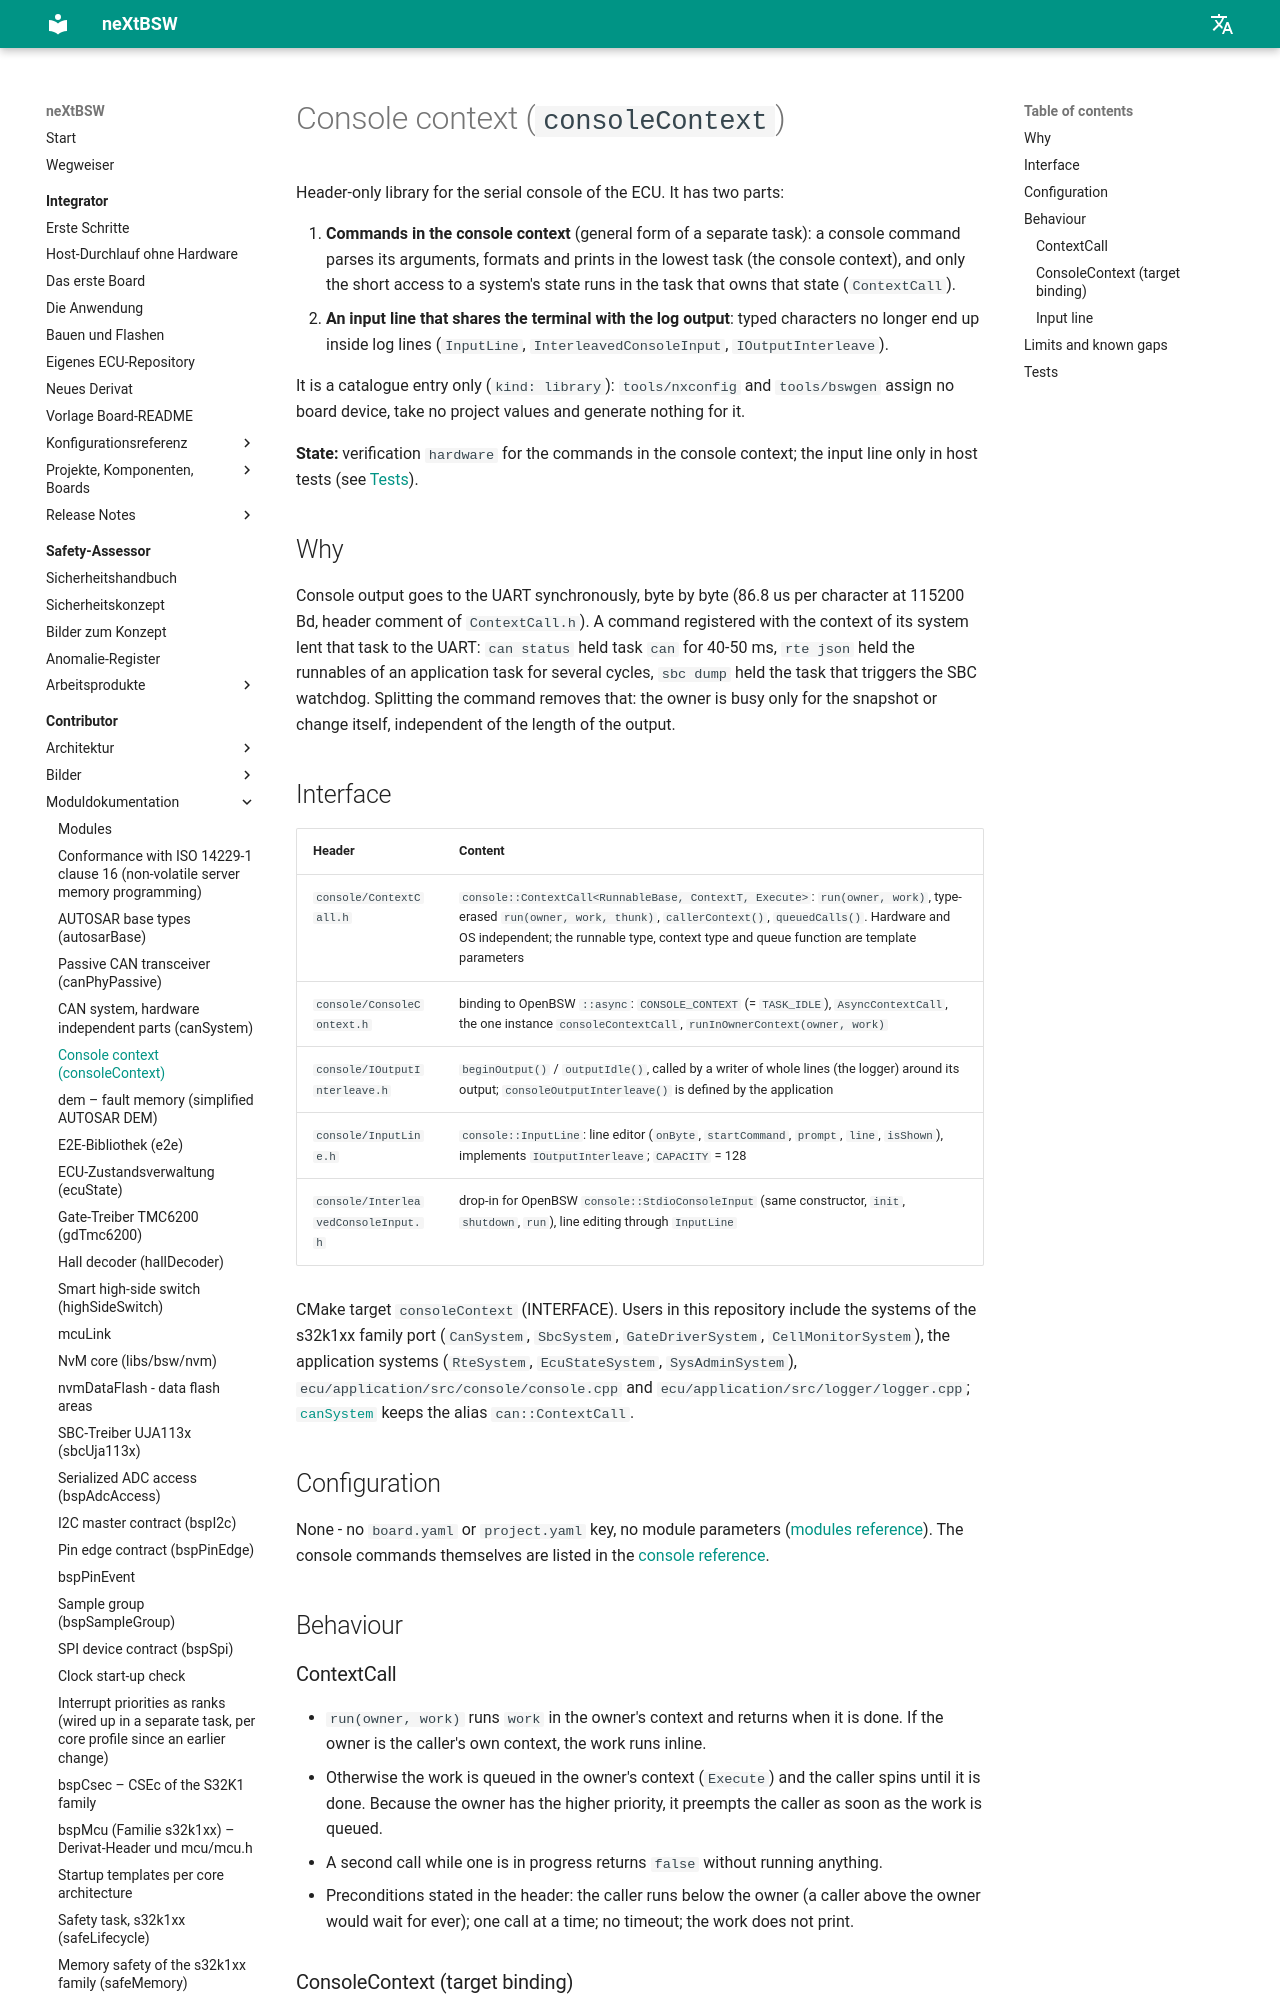

repository: danielsimonreinhardt/neXtBSW · page: 1.0.0/en/libs/bsw/consoleContext/doc/consoleContext/index.html · generator: mkdocs

# Console context (`consoleContext`)

Header-only library for the serial console of the ECU. It has two parts:

1. **Commands in the console context** (SYS-13, general form of COM-24): a console command parses its arguments,
   formats and prints in the lowest task (the console context), and only the short access to a system's state runs
   in the task that owns that state (`ContextCall`).
2. **An input line that shares the terminal with the log output** (SYS-15): typed characters no longer end up
   inside log lines (`InputLine`, `InterleavedConsoleInput`, `IOutputInterleave`).

It is a catalogue entry only (`kind: library`): `tools/nxconfig` and `tools/bswgen` assign no board device, take no
project values and generate nothing for it.

**State:** verification `hardware` for the commands in the console context; the input line only in host tests (see
[Tests](#tests)).

## Why

Console output goes to the UART synchronously, byte by byte (86.8 us per character at 115200 Bd, header comment
of `ContextCall.h`). A command registered with the context of its system lent that task to the UART: `can status`
held task `can` for 40-50 ms, `rte json` held the runnables of an application task for several cycles, `sbc dump`
held the task that triggers the SBC watchdog. Splitting the command removes that: the owner is busy only for the
snapshot or change itself, independent of the length of the output.

## Interface

| Header | Content |
|---|---|
| `console/ContextCall.h` | `console::ContextCall<RunnableBase, ContextT, Execute>`: `run(owner, work)`, type-erased `run(owner, work, thunk)`, `callerContext()`, `queuedCalls()`. Hardware and OS independent; the runnable type, context type and queue function are template parameters |
| `console/ConsoleContext.h` | binding to OpenBSW `::async`: `CONSOLE_CONTEXT` (= `TASK_IDLE`), `AsyncContextCall`, the one instance `consoleContextCall`, `runInOwnerContext(owner, work)` |
| `console/IOutputInterleave.h` | `beginOutput()` / `outputIdle()`, called by a writer of whole lines (the logger) around its output; `consoleOutputInterleave()` is defined by the application |
| `console/InputLine.h` | `console::InputLine`: line editor (`onByte`, `startCommand`, `prompt`, `line`, `isShown`), implements `IOutputInterleave`; `CAPACITY` = 128 |
| `console/InterleavedConsoleInput.h` | drop-in for OpenBSW `console::StdioConsoleInput` (same constructor, `init`, `shutdown`, `run`), line editing through `InputLine` |

CMake target `consoleContext` (INTERFACE). Users in this repository include the systems of the s32k1xx family port
(`CanSystem`, `SbcSystem`, `GateDriverSystem`, `CellMonitorSystem`), the application systems (`RteSystem`,
`EcuStateSystem`, `SysAdminSystem`), `ecu/application/src/console/console.cpp` and
`ecu/application/src/logger/logger.cpp`; [`canSystem`](../../canSystem/doc/canSystem.md) keeps the alias
`can::ContextCall`.

## Configuration

None - no `board.yaml` or `project.yaml` key, no module parameters
([modules reference](../../../../doc/reference/modules.md#m-consolecontext)). The console commands themselves are
listed in the [console reference](../../../../doc/reference/console.md).

## Behaviour
